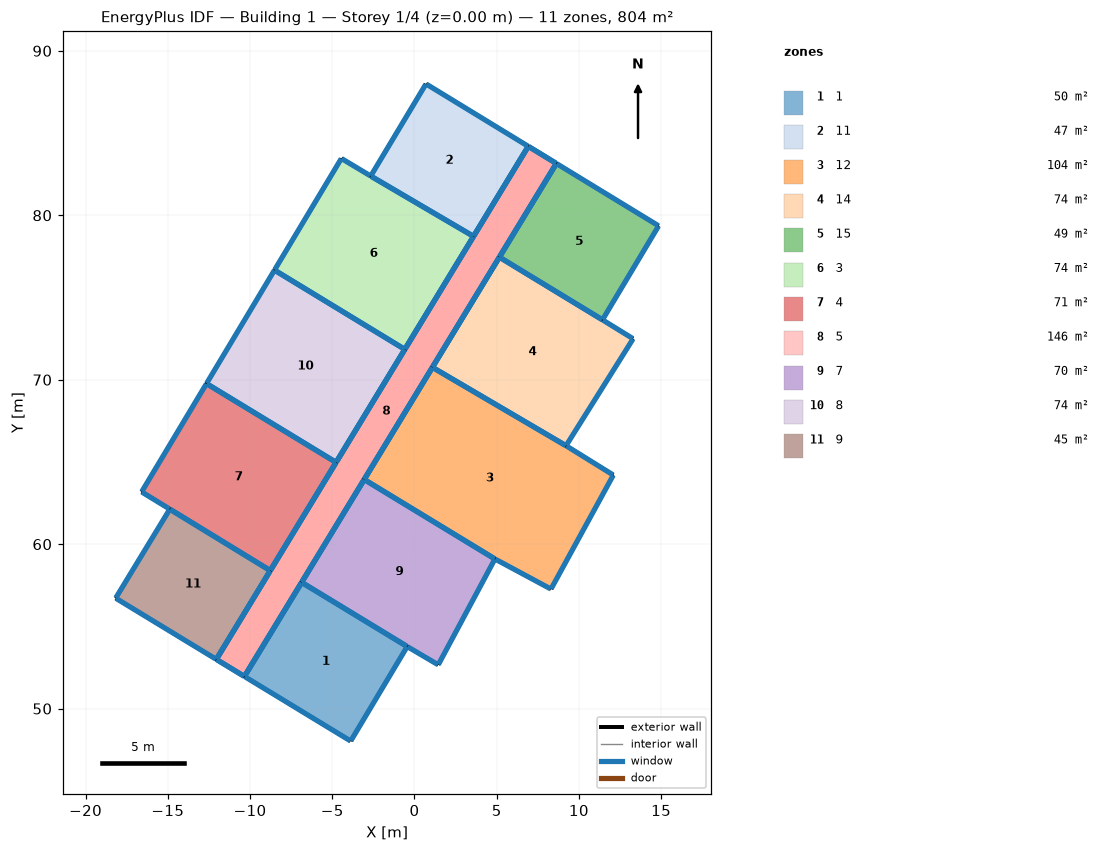
=== STOREY PLAN SPEC (per zone: floor XY polygon, exterior-wall plan segments, windows/doors) ===
zone 1: 1  (50.5 m²)
  floor: (-6.86, 57.68) (-0.44, 53.78) (-3.88, 48.03) (-10.34, 51.96)
  exterior wall: (-0.44, 53.78) – (-6.86, 57.68)  [7.5 m]
    window: (-0.46, 53.79) – (-6.84, 57.66)  [6.9 m²]
  exterior wall: (-3.88, 48.03) – (-0.44, 53.78)  [6.7 m]
    window: (-3.87, 48.05) – (-0.46, 53.75)  [6.1 m²]
  exterior wall: (-10.34, 51.96) – (-3.88, 48.03)  [7.6 m]
    window: (-10.32, 51.94) – (-3.90, 48.04)  [6.9 m²]
  exterior wall: (-6.86, 57.68) – (-10.34, 51.96)  [6.7 m]
    window: (-6.87, 57.66) – (-10.33, 51.98)  [6.1 m²]
zone 2: 11  (47.0 m²)
  floor: (0.70, 87.99) (6.92, 84.19) (3.59, 78.72) (-2.66, 82.39)
  exterior wall: (0.70, 87.99) – (-2.66, 82.39)  [6.5 m]
    window: (0.69, 87.97) – (-2.65, 82.41)  [6.0 m²]
  exterior wall: (6.92, 84.19) – (0.70, 87.99)  [7.3 m]
    window: (6.90, 84.21) – (0.72, 87.98)  [6.7 m²]
  exterior wall: (3.59, 78.72) – (6.92, 84.19)  [6.4 m]
    window: (3.60, 78.74) – (6.91, 84.17)  [5.9 m²]
  exterior wall: (-2.66, 82.39) – (3.59, 78.72)  [7.2 m]
    window: (-2.64, 82.37) – (3.57, 78.73)  [6.6 m²]
zone 3: 12  (104.5 m²)
  floor: (1.09, 70.75) (9.22, 65.99) (12.09, 64.20) (8.30, 57.27) (4.89, 59.10) (-3.06, 63.93)
  exterior wall: (1.09, 70.75) – (-3.06, 63.93)  [8.0 m]
    window: (1.08, 70.73) – (-3.04, 63.96)  [7.3 m²]
  exterior wall: (9.22, 65.99) – (1.09, 70.75)  [9.4 m]
    window: (9.19, 66.00) – (1.11, 70.74)  [8.6 m²]
  exterior wall: (12.09, 64.20) – (9.22, 65.99)  [3.4 m]
    window: (12.07, 64.22) – (9.24, 65.97)  [3.1 m²]
  exterior wall: (8.30, 57.27) – (12.09, 64.20)  [7.9 m]
    window: (8.31, 57.29) – (12.08, 64.18)  [7.2 m²]
  exterior wall: (4.89, 59.10) – (8.30, 57.27)  [3.9 m]
    window: (4.91, 59.09) – (8.28, 57.28)  [3.5 m²]
  exterior wall: (-3.06, 63.93) – (4.89, 59.10)  [9.3 m]
    window: (-3.04, 63.92) – (4.87, 59.11)  [8.5 m²]
zone 4: 14  (73.6 m²)
  floor: (5.16, 77.45) (11.43, 73.64) (13.30, 72.49) (9.22, 65.99) (1.09, 70.75)
  exterior wall: (5.16, 77.45) – (1.09, 70.75)  [7.8 m]
    window: (5.15, 77.43) – (1.10, 70.78)  [7.2 m²]
  exterior wall: (11.43, 73.64) – (5.16, 77.45)  [7.3 m]
    window: (11.41, 73.66) – (5.18, 77.44)  [6.7 m²]
  exterior wall: (13.30, 72.49) – (11.43, 73.64)  [2.2 m]
    window: (13.27, 72.50) – (11.45, 73.63)  [2.0 m²]
  exterior wall: (9.22, 65.99) – (13.30, 72.49)  [7.7 m]
    window: (9.23, 66.01) – (13.28, 72.47)  [7.0 m²]
  exterior wall: (1.09, 70.75) – (9.22, 65.99)  [9.4 m]
    window: (1.11, 70.74) – (9.19, 66.00)  [8.6 m²]
zone 5: 15  (48.7 m²)
  floor: (8.63, 83.15) (14.85, 79.36) (11.43, 73.64) (5.16, 77.45)
  exterior wall: (8.63, 83.15) – (5.16, 77.45)  [6.7 m]
    window: (8.61, 83.13) – (5.18, 77.48)  [6.1 m²]
  exterior wall: (14.85, 79.36) – (8.63, 83.15)  [7.3 m]
    window: (14.83, 79.37) – (8.65, 83.14)  [6.7 m²]
  exterior wall: (11.43, 73.64) – (14.85, 79.36)  [6.7 m]
    window: (11.44, 73.66) – (14.83, 79.33)  [6.1 m²]
  exterior wall: (5.16, 77.45) – (11.43, 73.64)  [7.3 m]
    window: (5.18, 77.44) – (11.41, 73.66)  [6.7 m²]
zone 6: 3  (74.2 m²)
  floor: (-4.45, 83.46) (-2.66, 82.39) (3.59, 78.72) (-0.59, 71.85) (-8.51, 76.67)
  exterior wall: (-4.45, 83.46) – (-8.51, 76.67)  [7.9 m]
    window: (-4.46, 83.43) – (-8.50, 76.69)  [7.2 m²]
  exterior wall: (-2.66, 82.39) – (-4.45, 83.46)  [2.1 m]
    window: (-2.68, 82.40) – (-4.42, 83.44)  [1.9 m²]
  exterior wall: (3.59, 78.72) – (-2.66, 82.39)  [7.2 m]
    window: (3.57, 78.73) – (-2.64, 82.37)  [6.6 m²]
  exterior wall: (-0.59, 71.85) – (3.59, 78.72)  [8.0 m]
    window: (-0.57, 71.87) – (3.58, 78.70)  [7.4 m²]
  exterior wall: (-8.51, 76.67) – (-0.59, 71.85)  [9.3 m]
    window: (-8.49, 76.65) – (-0.61, 71.86)  [8.5 m²]
zone 7: 4  (70.7 m²)
  floor: (-12.65, 69.77) (-4.77, 64.97) (-8.77, 58.39) (-16.59, 63.18)
  exterior wall: (-8.77, 58.39) – (-4.77, 64.97)  [7.7 m]
    window: (-8.75, 58.41) – (-4.78, 64.95)  [7.0 m²]
  exterior wall: (-14.88, 62.13) – (-8.77, 58.39)  [7.2 m]
    window: (-14.86, 62.12) – (-8.79, 58.41)  [6.5 m²]
  exterior wall: (-16.59, 63.18) – (-14.88, 62.13)  [2.0 m]
    window: (-16.57, 63.17) – (-14.90, 62.14)  [1.8 m²]
  exterior wall: (-12.65, 69.77) – (-16.59, 63.18)  [7.7 m]
    window: (-12.66, 69.74) – (-16.58, 63.20)  [7.0 m²]
  exterior wall: (-4.77, 64.97) – (-12.65, 69.77)  [9.2 m]
    window: (-4.79, 64.99) – (-12.63, 69.75)  [8.4 m²]
zone 8: 5  (146.0 m²)
  floor: (6.92, 84.19) (8.63, 83.15) (-10.34, 51.96) (-12.05, 53.00)
  floor: (6.92, 84.19) (8.63, 83.15) (-10.34, 51.96) (-12.05, 53.00)
  exterior wall: (-12.05, 53.00) – (-10.34, 51.96)  [2.0 m] x2 surfaces
    window: (-12.03, 52.98) – (-10.36, 51.97)  [1.8 m²] x2
  exterior wall: (-8.77, 58.39) – (-12.05, 53.00)  [6.3 m] x2 surfaces
    window: (-8.78, 58.37) – (-12.04, 53.02)  [5.8 m²] x2
  exterior wall: (-4.77, 64.97) – (-8.77, 58.39)  [7.7 m] x2 surfaces
    window: (-4.78, 64.95) – (-8.75, 58.41)  [7.0 m²] x2
  exterior wall: (-0.59, 71.85) – (-4.77, 64.97)  [8.0 m] x2 surfaces
    window: (-0.60, 71.82) – (-4.75, 65.00)  [7.4 m²] x2
  exterior wall: (3.59, 78.72) – (-0.59, 71.85)  [8.0 m] x2 surfaces
    window: (3.58, 78.70) – (-0.57, 71.87)  [7.4 m²] x2
  exterior wall: (6.92, 84.19) – (3.59, 78.72)  [6.4 m] x2 surfaces
    window: (6.91, 84.17) – (3.60, 78.74)  [5.9 m²] x2
  exterior wall: (8.63, 83.15) – (6.92, 84.19)  [2.0 m] x2 surfaces
    window: (8.61, 83.17) – (6.94, 84.18)  [1.8 m²] x2
  exterior wall: (5.16, 77.45) – (8.63, 83.15)  [6.7 m] x2 surfaces
    window: (5.18, 77.48) – (8.61, 83.13)  [6.1 m²] x2
  exterior wall: (1.09, 70.75) – (5.16, 77.45)  [7.8 m] x2 surfaces
    window: (1.10, 70.78) – (5.15, 77.43)  [7.2 m²] x2
  exterior wall: (-3.06, 63.93) – (1.09, 70.75)  [8.0 m] x2 surfaces
    window: (-3.04, 63.96) – (1.08, 70.73)  [7.3 m²] x2
  exterior wall: (-10.34, 51.96) – (-6.86, 57.68)  [6.7 m] x2 surfaces
    window: (-10.33, 51.98) – (-6.87, 57.66)  [6.1 m²] x2
  exterior wall: (-6.86, 57.68) – (-3.06, 63.93)  [7.3 m] x2 surfaces
    window: (-6.85, 57.70) – (-3.07, 63.91)  [6.7 m²] x2
zone 9: 7  (69.6 m²)
  floor: (-3.06, 63.93) (4.89, 59.10) (1.44, 52.66) (-0.44, 53.78) (-6.86, 57.68)
  exterior wall: (1.44, 52.66) – (4.89, 59.10)  [7.3 m]
    window: (1.46, 52.69) – (4.88, 59.08)  [6.7 m²]
  exterior wall: (-0.44, 53.78) – (1.44, 52.66)  [2.2 m]
    window: (-0.42, 53.76) – (1.42, 52.68)  [2.0 m²]
  exterior wall: (-6.86, 57.68) – (-0.44, 53.78)  [7.5 m]
    window: (-6.84, 57.66) – (-0.46, 53.79)  [6.9 m²]
  exterior wall: (-3.06, 63.93) – (-6.86, 57.68)  [7.3 m]
    window: (-3.07, 63.91) – (-6.85, 57.70)  [6.7 m²]
  exterior wall: (4.89, 59.10) – (-3.06, 63.93)  [9.3 m]
    window: (4.87, 59.11) – (-3.04, 63.92)  [8.5 m²]
zone 10: 8  (74.4 m²)
  floor: (-8.51, 76.67) (-0.59, 71.85) (-4.77, 64.97) (-12.65, 69.77)
  exterior wall: (-4.77, 64.97) – (-0.59, 71.85)  [8.0 m]
    window: (-4.75, 65.00) – (-0.60, 71.82)  [7.4 m²]
  exterior wall: (-12.65, 69.77) – (-4.77, 64.97)  [9.2 m]
    window: (-12.63, 69.75) – (-4.79, 64.99)  [8.4 m²]
  exterior wall: (-8.51, 76.67) – (-12.65, 69.77)  [8.0 m]
    window: (-8.53, 76.64) – (-12.63, 69.79)  [7.4 m²]
  exterior wall: (-0.59, 71.85) – (-8.51, 76.67)  [9.3 m]
    window: (-0.61, 71.86) – (-8.49, 76.65)  [8.5 m²]
zone 11: 9  (45.3 m²)
  floor: (-14.88, 62.13) (-8.77, 58.39) (-12.05, 53.00) (-18.17, 56.72)
  exterior wall: (-12.05, 53.00) – (-8.77, 58.39)  [6.3 m]
    window: (-12.04, 53.02) – (-8.78, 58.37)  [5.8 m²]
  exterior wall: (-18.17, 56.72) – (-12.05, 53.00)  [7.2 m]
    window: (-18.15, 56.70) – (-12.07, 53.01)  [6.6 m²]
  exterior wall: (-14.88, 62.13) – (-18.17, 56.72)  [6.3 m]
    window: (-14.89, 62.11) – (-18.16, 56.74)  [5.8 m²]
  exterior wall: (-8.77, 58.39) – (-14.88, 62.13)  [7.2 m]
    window: (-8.79, 58.41) – (-14.86, 62.12)  [6.5 m²]

=== DERIVED (storey summary) ===
Building: Building 1
Storey: 1 of 4  (floor level z = 0.00 m)
Storey gross floor area: 804.5 m²
Zones on this storey: 11
  - 1: floor 50.5 m²; exterior wall 28.5 m (86.8 m²); 4 window(s) 26.0 m²; WWR 30.0%
  - 11: floor 47.0 m²; exterior wall 27.5 m (83.7 m²); 4 window(s) 25.1 m²; WWR 30.0%
  - 12: floor 104.5 m²; exterior wall 41.9 m (127.6 m²); 6 window(s) 38.3 m²; WWR 30.0%
  - 14: floor 73.6 m²; exterior wall 34.5 m (105.1 m²); 5 window(s) 31.5 m²; WWR 30.0%
  - 15: floor 48.7 m²; exterior wall 27.9 m (85.2 m²); 4 window(s) 25.6 m²; WWR 30.0%
  - 3: floor 74.2 m²; exterior wall 34.6 m (105.4 m²); 5 window(s) 31.6 m²; WWR 30.0%
  - 4: floor 70.7 m²; exterior wall 33.8 m (103.0 m²); 5 window(s) 30.9 m²; WWR 30.0%
  - 5: floor 146.0 m²; exterior wall 77.0 m (469.5 m²); 24 window(s) 140.9 m²; WWR 30.0%
  - 7: floor 69.6 m²; exterior wall 33.6 m (102.5 m²); 5 window(s) 30.8 m²; WWR 30.0%
  - 8: floor 74.4 m²; exterior wall 34.6 m (105.4 m²); 4 window(s) 31.6 m²; WWR 30.0%
  - 9: floor 45.3 m²; exterior wall 27.0 m (82.2 m²); 4 window(s) 24.7 m²; WWR 30.0%
Zone adjacency: (none detected)